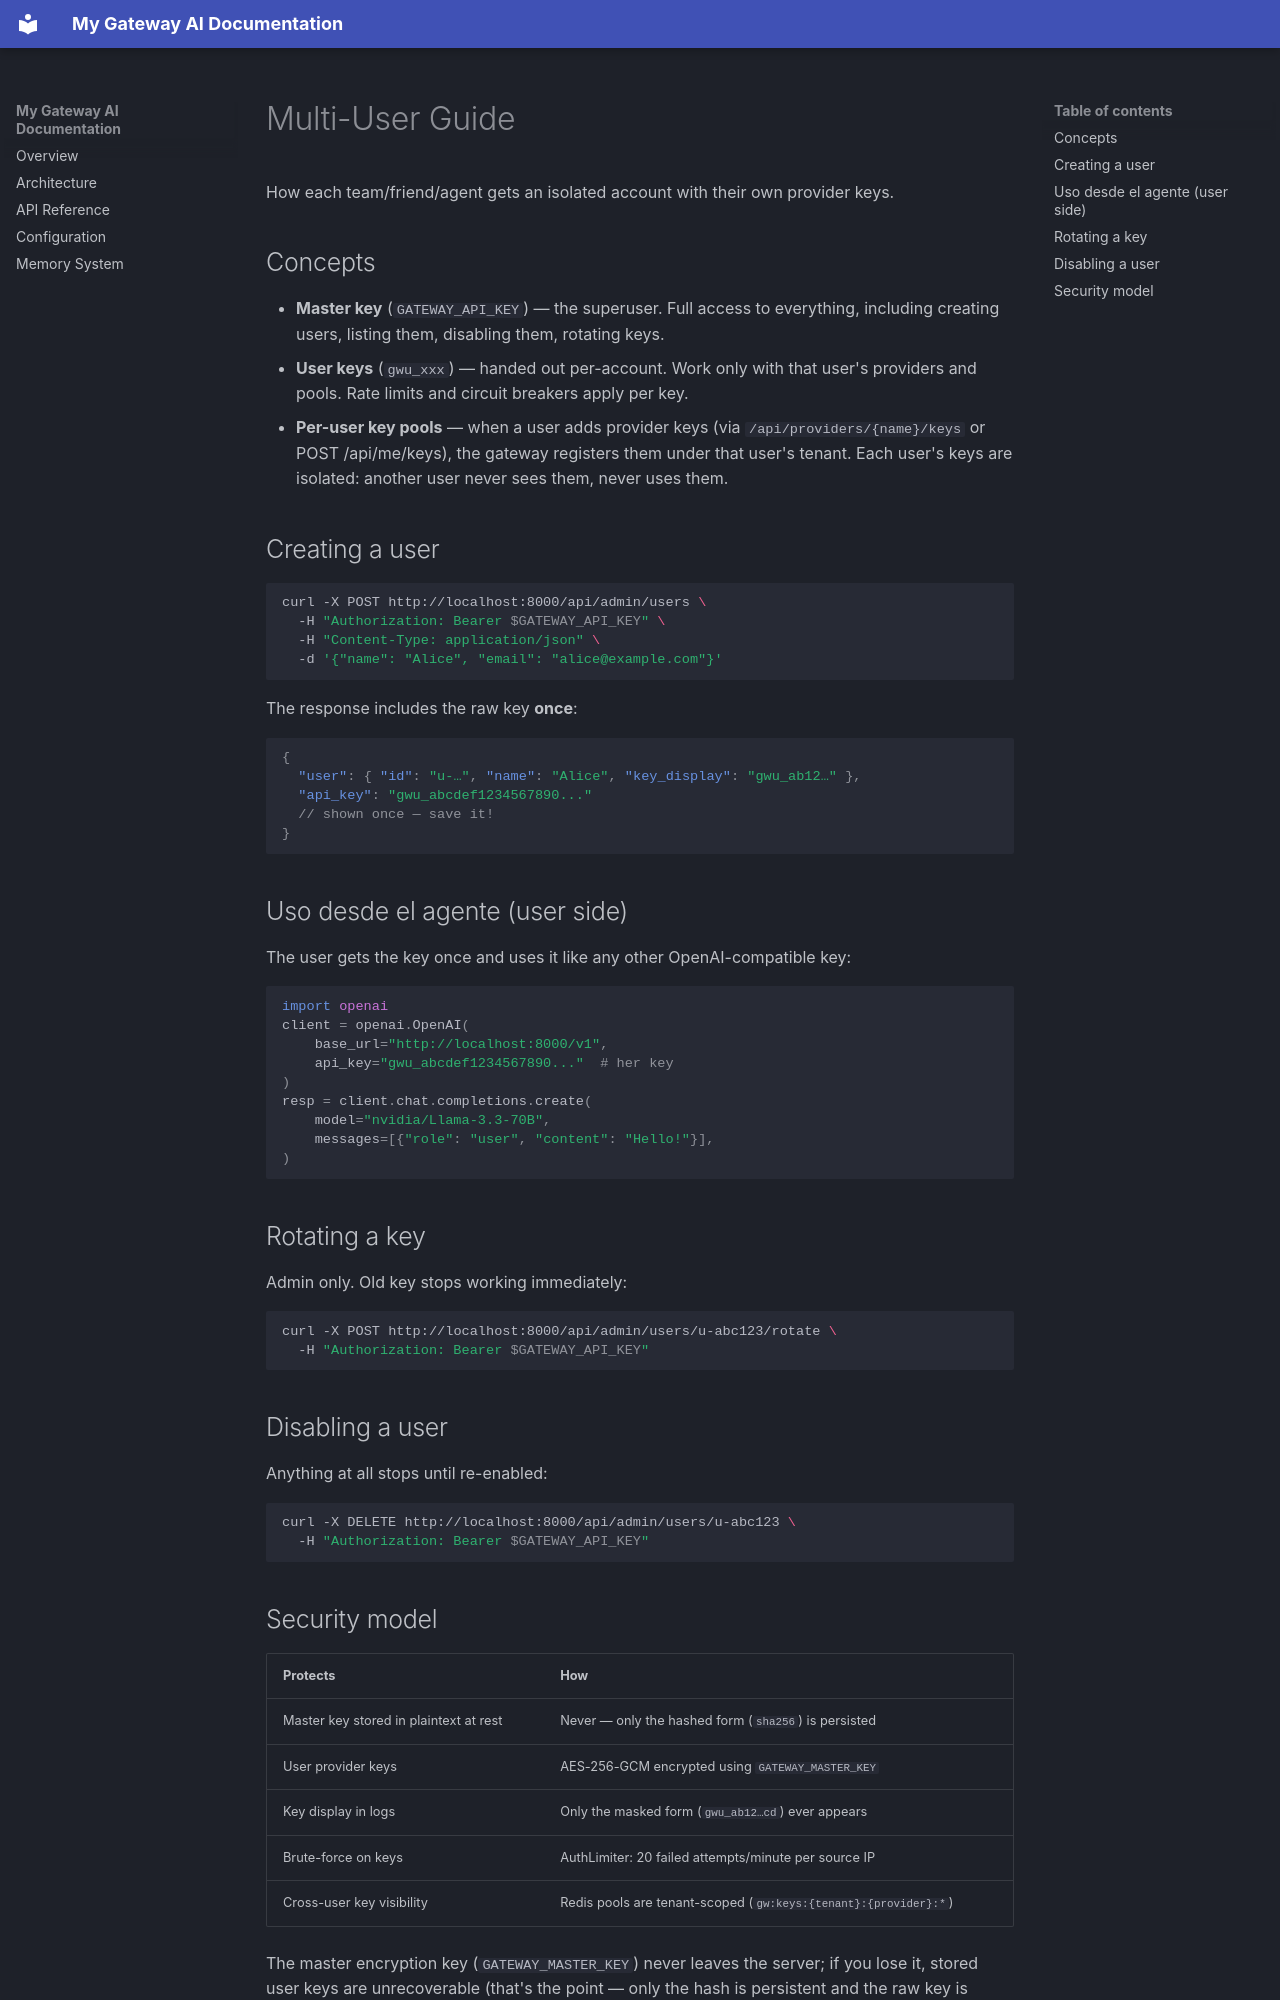

repository: ElJoker63/my-gateway · page: USERS/index.html · generator: mkdocs

# Multi-User Guide

How each team/friend/agent gets an isolated account with their own provider keys.

## Concepts

- **Master key** (`GATEWAY_API_KEY`) — the superuser. Full access to everything, including
  creating users, listing them, disabling them, rotating keys.
- **User keys** (`gwu_xxx`) — handed out per-account. Work only with that user's
  providers and pools. Rate limits and circuit breakers apply per key.
- **Per-user key pools** — when a user adds provider keys (via `/api/providers/{name}/keys`
  or POST /api/me/keys), the gateway registers them under that user's tenant. Each
  user's keys are isolated: another user never sees them, never uses them.

## Creating a user

```bash
curl -X POST http://localhost:8000/api/admin/users \
  -H "Authorization: Bearer $GATEWAY_API_KEY" \
  -H "Content-Type: application/json" \
  -d '{"name": "Alice", "email": "alice@example.com"}'
```

The response includes the raw key **once**:

```json
{
  "user": { "id": "u-…", "name": "Alice", "key_display": "gwu_ab12…" },
  "api_key": "gwu_abcdef1234567890..."
  // shown once — save it!
}
```

## Uso desde el agente (user side)

The user gets the key once and uses it like any other OpenAI-compatible key:

```python
import openai
client = openai.OpenAI(
    base_url="http://localhost:8000/v1",
    api_key="gwu_abcdef1234567890..."  # her key
)
resp = client.chat.completions.create(
    model="nvidia/Llama-3.3-70B",
    messages=[{"role": "user", "content": "Hello!"}],
)
```

## Rotating a key

Admin only. Old key stops working immediately:

```bash
curl -X POST http://localhost:8000/api/admin/users/u-abc123/rotate \
  -H "Authorization: Bearer $GATEWAY_API_KEY"
```

## Disabling a user

Anything at all stops until re-enabled:

```bash
curl -X DELETE http://localhost:8000/api/admin/users/u-abc123 \
  -H "Authorization: Bearer $GATEWAY_API_KEY"
```
